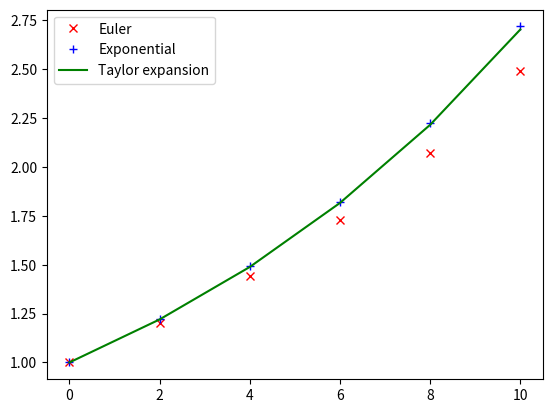

Python code for this plot:
#!/usr/bin/env python3
# -*- coding: utf-8 -*-
"""
BE523 Biosystems Analysis & Design
HW7 - Problem 8. Growth with exponential equation and Euler method
Professor Waller solution

Created on Tue Feb 23 00:34:17 2021
@author: eduardo
"""
import math
import numpy as np
import matplotlib.pyplot as plt

C_initial = 1
mu = 0.1
time_step = 2
num_time_step = 5

time = np.zeros(num_time_step+1)
C = np.zeros(num_time_step+1)
Cexp = np.zeros(num_time_step+1)
C_taylor = np.zeros(num_time_step+1)
C[0] = C_initial
Cexp[0] = C_initial
C_taylor[0] =  C_initial

for i in range(1, num_time_step+1):
    time[i] = i*time_step
    dc = mu*time_step*C[i-1]
    C[i] = C[i-1] + dc
    Cexp[i] = Cexp[i-1]*math.exp(mu*time_step)

for i in range(1, num_time_step+1):
    C_taylor[i] = C_taylor[i-1] + mu*C_taylor[i-1]*time_step + (mu**2)*C_taylor[i-1]*((time_step**2)/2)

error2 = (mu**2)*2*(2**2)/2
error5 = (mu**2)*2*(5**2)/2
print('error2=', error2, 'error5=', error5)

plt.figure(0)
plt.plot(time, C, 'rx', time, Cexp, 'b+', time, C_taylor, 'g-')
plt.legend(['Euler', 'Exponential', 'Taylor expansion'], loc='best')